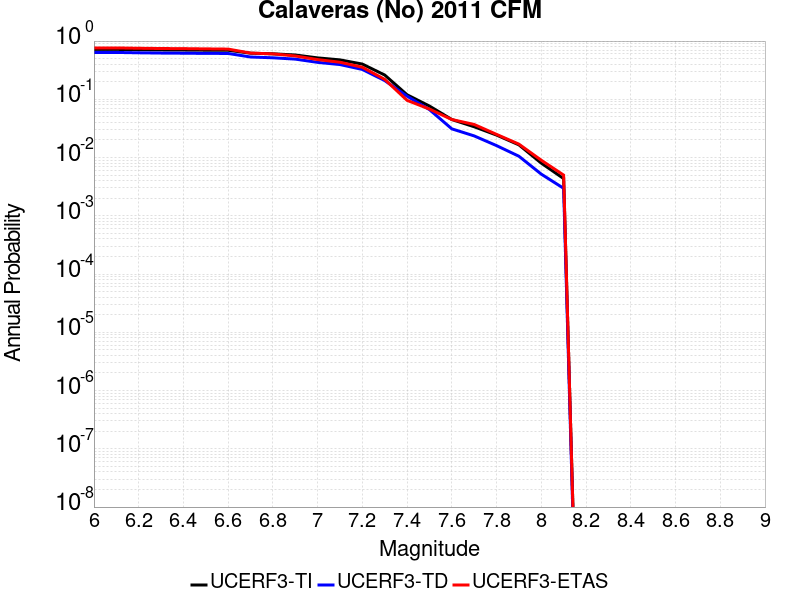

Values plotted in this chart, from the file beside it:
Magnitude, UCERF3-TI Prob, UCERF3-TD Prob, UCERF3-ETAS Prob
6.0, 0.7193, 0.6378, 0.762
6.1, 0.7193, 0.6378, 0.762
6.2, 0.7107, 0.6289, 0.752
6.3, 0.7044, 0.6222, 0.745
6.4, 0.701, 0.6187, 0.741
6.5, 0.6966, 0.6142, 0.734
6.6, 0.6948, 0.6125, 0.728
6.7, 0.6192, 0.5329, 0.622
6.8, 0.6042, 0.5163, 0.603
6.9, 0.5766, 0.4899, 0.555
7.0, 0.5143, 0.4309, 0.481
7.1, 0.4753, 0.3951, 0.433
7.2, 0.4026, 0.3257, 0.355
7.3, 0.2612, 0.2098, 0.22
7.4, 0.1197, 0.1131, 0.096
7.5, 0.07666, 0.06656, 0.068
7.6, 0.045, 0.03112, 0.045
7.7, 0.03379, 0.02353, 0.037
7.8, 0.02434, 0.01604, 0.025
7.9, 0.01653, 0.01054, 0.017
8.0, 0.008024, 0.005193, 0.009
8.1, 0.004354, 0.002964, 0.005
